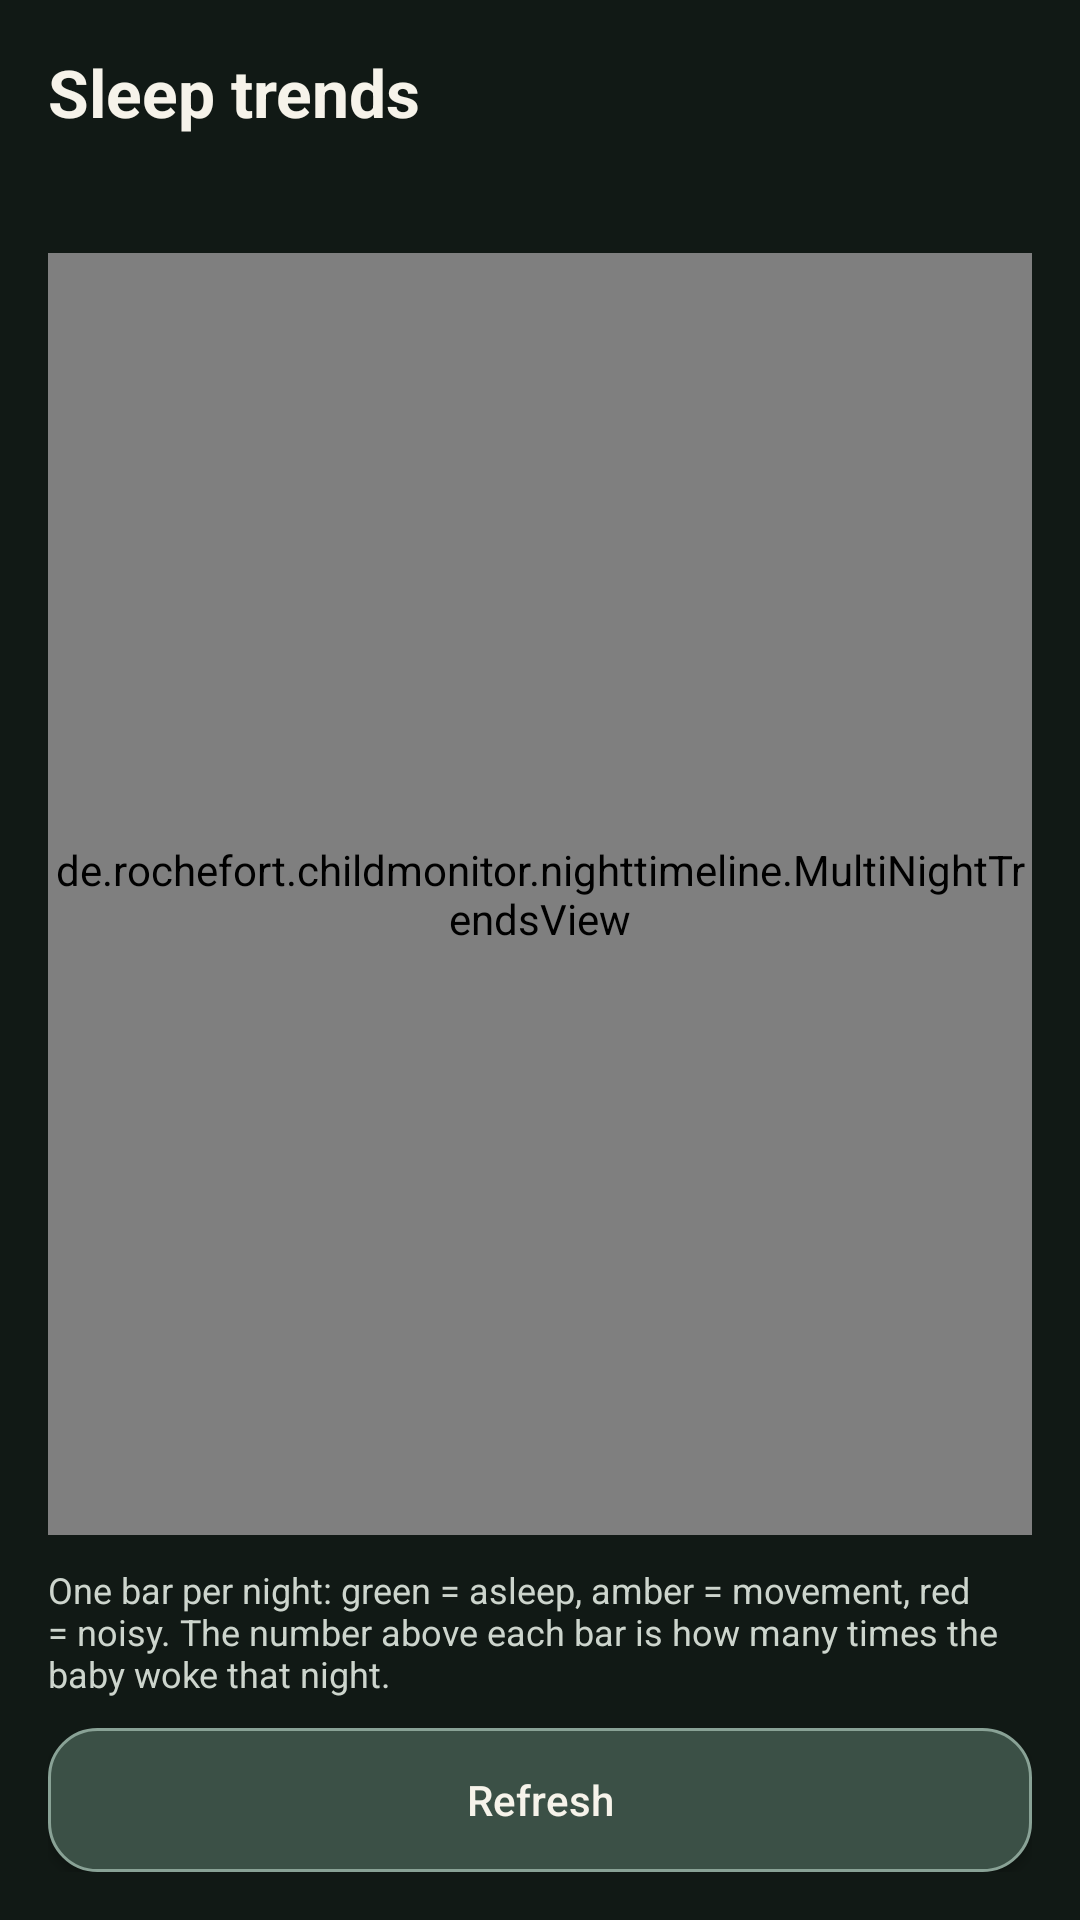

Produce the Android XML layout that renders to this screen, including the resource entries it uses.
<!-- AndroidManifest.xml: application theme AppTheme -->
<!-- res/layout/activity_night_trends.xml -->
<?xml version="1.0" encoding="utf-8"?>
<LinearLayout xmlns:android="http://schemas.android.com/apk/res/android"
    android:layout_width="match_parent"
    android:layout_height="match_parent"
    android:background="@color/background"
    android:orientation="vertical"
    android:padding="16dp">

    <TextView
        android:layout_width="wrap_content"
        android:layout_height="wrap_content"
        android:text="@string/sleepTrendsTitle"
        android:textColor="@color/text_primary"
        android:textSize="22sp"
        android:textStyle="bold" />

    <TextView
        android:id="@+id/sleepTrendsSummary"
        android:layout_width="match_parent"
        android:layout_height="wrap_content"
        android:layout_marginTop="8dp"
        android:textColor="@color/text_secondary"
        android:textSize="14sp" />

    <de.rochefort.childmonitor.nighttimeline.MultiNightTrendsView
        android:id="@+id/sleepTrendsView"
        android:layout_width="match_parent"
        android:layout_height="0dp"
        android:layout_marginTop="12dp"
        android:layout_weight="1" />

    <TextView
        android:layout_width="match_parent"
        android:layout_height="wrap_content"
        android:layout_marginTop="10dp"
        android:text="@string/sleepTrendsLegend"
        android:textColor="@color/text_secondary"
        android:textSize="12sp" />

    <Button
        android:id="@+id/sleepTrendsRefresh"
        android:layout_width="match_parent"
        android:layout_height="48dp"
        android:layout_marginTop="10dp"
        android:background="@drawable/bg_button_secondary"
        android:tag="theme_btn_secondary"
        android:text="@string/refresh"
        android:textAllCaps="false"
        android:textColor="@color/text_primary" />

</LinearLayout>
<!-- resources referenced by this layout -->
<resources>
  <color name="background">#111915</color>
  <color name="text_primary">#F6F3EA</color>
  <color name="text_secondary">#CDD5CD</color>
  <!-- drawable bg_button_secondary (drawable) -->
  <?xml version="1.0" encoding="utf-8"?>
  <ripple xmlns:android="http://schemas.android.com/apk/res/android"
      android:color="@color/interaction_ripple">
      <item>
          <shape android:shape="rectangle">
              <corners android:radius="16dp" />
              <solid android:color="@color/button_secondary" />
              <stroke
                  android:width="1dp"
                  android:color="@color/button_secondary_border" />
          </shape>
      </item>
  </ripple>
  <string name="refresh">Refresh</string>
  <string name="sleepTrendsLegend">One bar per night: green = asleep, amber = movement, red = noisy. The number above each bar is how many times the baby woke that night.</string>
  <string name="sleepTrendsTitle">Sleep trends</string>
  <style name="AppTheme" parent="android:Theme.Material.Light.NoActionBar">
          <item name="android:colorPrimary">@color/primary</item>
          <item name="android:colorPrimaryDark">@color/primary_dark</item>
          <item name="android:colorAccent">@color/accent</item>
          <item name="android:windowBackground">@color/background</item>
          <item name="android:textColorPrimary">@color/text_primary</item>
          <item name="android:textColorSecondary">@color/text_secondary</item>
          <item name="android:statusBarColor">@color/background</item>
          <item name="android:navigationBarColor">@color/background</item>
      </style>
  <color name="interaction_ripple">#44FFFFFF</color>
  <color name="button_secondary">#3B5046</color>
  <color name="button_secondary_border">#89A296</color>
  <color name="primary">#99D3AE</color>
  <color name="primary_dark">#76B58D</color>
  <color name="accent">#E7B9A5</color>
</resources>
